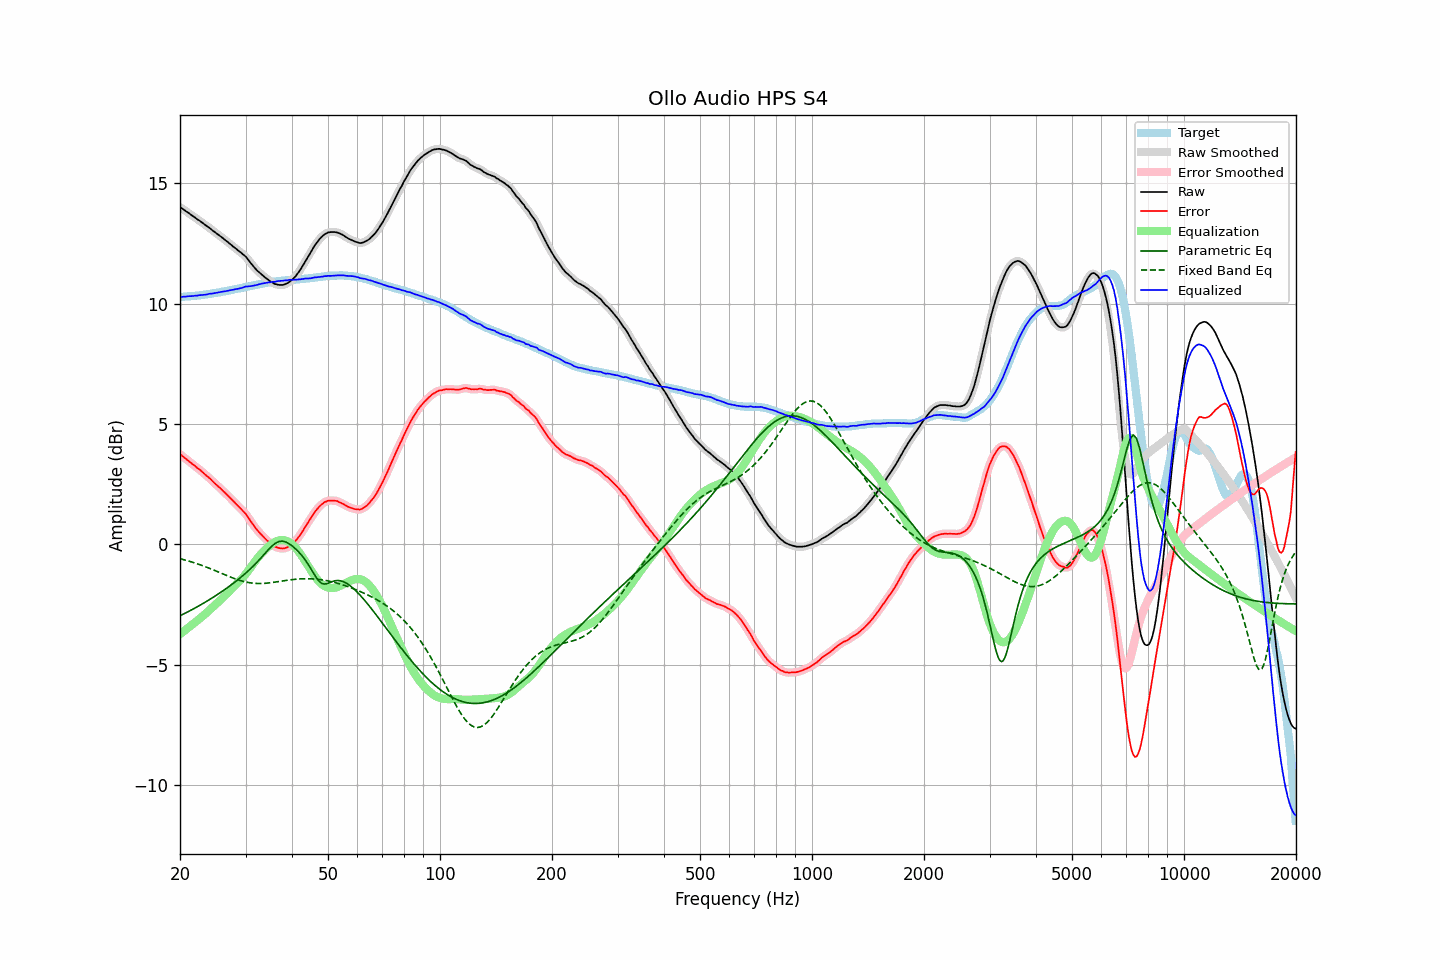

The file beside this chart, header and first rows:
frequency, raw, error, smoothed, error_smoothed, equalization, parametric_eq, fixed_band_eq, equalized_raw, equalized_smoothed, target
20.00, 14.02, 3.74, 14.01, 3.74, -3.74, -2.97, -0.60, 10.27, 10.27, 10.28
20.20, 13.97, 3.69, 13.97, 3.69, -3.69, -2.94, -0.62, 10.28, 10.28, 10.28
20.40, 13.92, 3.64, 13.92, 3.64, -3.64, -2.91, -0.64, 10.29, 10.28, 10.28
20.61, 13.88, 3.58, 13.88, 3.58, -3.58, -2.88, -0.65, 10.29, 10.29, 10.29
20.81, 13.82, 3.53, 13.83, 3.53, -3.53, -2.84, -0.67, 10.29, 10.30, 10.29
21.02, 13.79, 3.48, 13.78, 3.48, -3.48, -2.81, -0.69, 10.31, 10.30, 10.30
21.23, 13.74, 3.43, 13.73, 3.43, -3.43, -2.77, -0.71, 10.31, 10.31, 10.30
21.44, 13.68, 3.37, 13.69, 3.37, -3.37, -2.74, -0.73, 10.31, 10.31, 10.31
21.66, 13.64, 3.31, 13.64, 3.32, -3.32, -2.70, -0.75, 10.31, 10.32, 10.32
21.87, 13.59, 3.27, 13.59, 3.26, -3.27, -2.67, -0.77, 10.33, 10.32, 10.32
22.09, 13.54, 3.21, 13.55, 3.21, -3.21, -2.63, -0.80, 10.33, 10.33, 10.33
22.31, 13.49, 3.15, 13.50, 3.16, -3.16, -2.59, -0.82, 10.33, 10.34, 10.34
22.54, 13.46, 3.11, 13.45, 3.11, -3.11, -2.55, -0.84, 10.35, 10.35, 10.34
22.76, 13.40, 3.05, 13.40, 3.05, -3.05, -2.52, -0.87, 10.35, 10.35, 10.35
22.99, 13.36, 3.00, 13.36, 3.00, -3.00, -2.48, -0.89, 10.36, 10.36, 10.36
23.22, 13.31, 2.94, 13.30, 2.93, -2.94, -2.44, -0.92, 10.37, 10.37, 10.37
23.45, 13.26, 2.88, 13.26, 2.88, -2.88, -2.40, -0.94, 10.37, 10.38, 10.38
23.69, 13.21, 2.82, 13.21, 2.82, -2.82, -2.36, -0.97, 10.39, 10.39, 10.39
23.92, 13.16, 2.77, 13.16, 2.76, -2.76, -2.32, -0.99, 10.41, 10.40, 10.40
24.16, 13.11, 2.71, 13.11, 2.70, -2.70, -2.27, -1.02, 10.42, 10.41, 10.41
24.40, 13.05, 2.64, 13.06, 2.64, -2.64, -2.23, -1.05, 10.42, 10.42, 10.42
24.65, 13.01, 2.57, 13.01, 2.57, -2.58, -2.19, -1.07, 10.43, 10.43, 10.44
24.89, 12.95, 2.51, 12.95, 2.51, -2.51, -2.15, -1.10, 10.44, 10.44, 10.45
25.14, 12.90, 2.45, 12.90, 2.45, -2.45, -2.10, -1.13, 10.45, 10.45, 10.46
25.39, 12.85, 2.39, 12.85, 2.39, -2.39, -2.06, -1.16, 10.47, 10.47, 10.47
25.65, 12.81, 2.33, 12.81, 2.33, -2.33, -2.01, -1.19, 10.48, 10.48, 10.47
25.91, 12.76, 2.26, 12.76, 2.27, -2.26, -1.97, -1.22, 10.49, 10.49, 10.49
26.16, 12.70, 2.20, 12.70, 2.20, -2.20, -1.92, -1.24, 10.50, 10.50, 10.50
26.43, 12.65, 2.13, 12.65, 2.14, -2.14, -1.88, -1.27, 10.51, 10.51, 10.51
26.69, 12.60, 2.07, 12.60, 2.07, -2.07, -1.83, -1.30, 10.53, 10.53, 10.52
26.96, 12.55, 2.01, 12.54, 2.01, -2.00, -1.78, -1.33, 10.54, 10.54, 10.54
27.23, 12.49, 1.94, 12.49, 1.94, -1.94, -1.73, -1.35, 10.55, 10.55, 10.55
27.50, 12.44, 1.87, 12.43, 1.87, -1.87, -1.68, -1.38, 10.57, 10.56, 10.57
27.77, 12.37, 1.80, 12.38, 1.80, -1.80, -1.63, -1.41, 10.57, 10.58, 10.58
28.05, 12.33, 1.73, 12.33, 1.73, -1.73, -1.58, -1.43, 10.59, 10.59, 10.60
28.33, 12.27, 1.67, 12.27, 1.66, -1.67, -1.53, -1.46, 10.61, 10.60, 10.61
28.62, 12.22, 1.59, 12.22, 1.60, -1.60, -1.48, -1.48, 10.62, 10.62, 10.62
28.90, 12.17, 1.53, 12.17, 1.53, -1.53, -1.42, -1.50, 10.63, 10.63, 10.63
29.19, 12.12, 1.46, 12.11, 1.46, -1.46, -1.37, -1.52, 10.65, 10.65, 10.65
29.48, 12.05, 1.39, 12.06, 1.40, -1.39, -1.31, -1.54, 10.66, 10.67, 10.66
29.78, 12.01, 1.33, 12.00, 1.33, -1.31, -1.25, -1.56, 10.69, 10.69, 10.68
30.08, 11.95, 1.26, 11.94, 1.25, -1.23, -1.20, -1.57, 10.71, 10.71, 10.69
30.38, 11.86, 1.15, 11.86, 1.15, -1.14, -1.14, -1.59, 10.71, 10.72, 10.71
30.68, 11.78, 1.06, 11.78, 1.06, -1.05, -1.07, -1.60, 10.72, 10.72, 10.72
30.99, 11.69, 0.95, 11.69, 0.95, -0.96, -1.01, -1.61, 10.73, 10.73, 10.74
31.30, 11.61, 0.86, 11.61, 0.86, -0.87, -0.95, -1.62, 10.74, 10.74, 10.74
31.61, 11.53, 0.76, 11.52, 0.76, -0.77, -0.88, -1.62, 10.75, 10.75, 10.76
31.93, 11.45, 0.68, 11.45, 0.67, -0.68, -0.81, -1.63, 10.76, 10.77, 10.77
32.24, 11.37, 0.58, 11.38, 0.59, -0.60, -0.74, -1.63, 10.78, 10.78, 10.79
32.57, 11.32, 0.52, 11.31, 0.51, -0.52, -0.67, -1.63, 10.80, 10.80, 10.80
32.89, 11.25, 0.44, 11.25, 0.44, -0.44, -0.60, -1.63, 10.82, 10.82, 10.82
33.22, 11.20, 0.37, 11.20, 0.37, -0.37, -0.52, -1.63, 10.83, 10.83, 10.82
33.55, 11.14, 0.30, 11.14, 0.30, -0.30, -0.45, -1.63, 10.85, 10.84, 10.84
33.89, 11.09, 0.23, 11.09, 0.23, -0.23, -0.37, -1.62, 10.86, 10.86, 10.85
34.23, 11.04, 0.17, 11.03, 0.17, -0.17, -0.30, -1.62, 10.87, 10.87, 10.87
34.57, 10.99, 0.11, 10.98, 0.11, -0.10, -0.23, -1.61, 10.88, 10.88, 10.88
34.92, 10.94, 0.05, 10.94, 0.05, -0.05, -0.16, -1.60, 10.89, 10.89, 10.88
35.27, 10.90, -0.01, 10.89, -0.01, 0.00, -0.09, -1.60, 10.90, 10.90, 10.90
35.62, 10.86, -0.05, 10.85, -0.06, 0.05, -0.03, -1.59, 10.91, 10.91, 10.91
35.97, 10.82, -0.10, 10.82, -0.10, 0.09, 0.02, -1.58, 10.91, 10.92, 10.92
... 635 more rows
